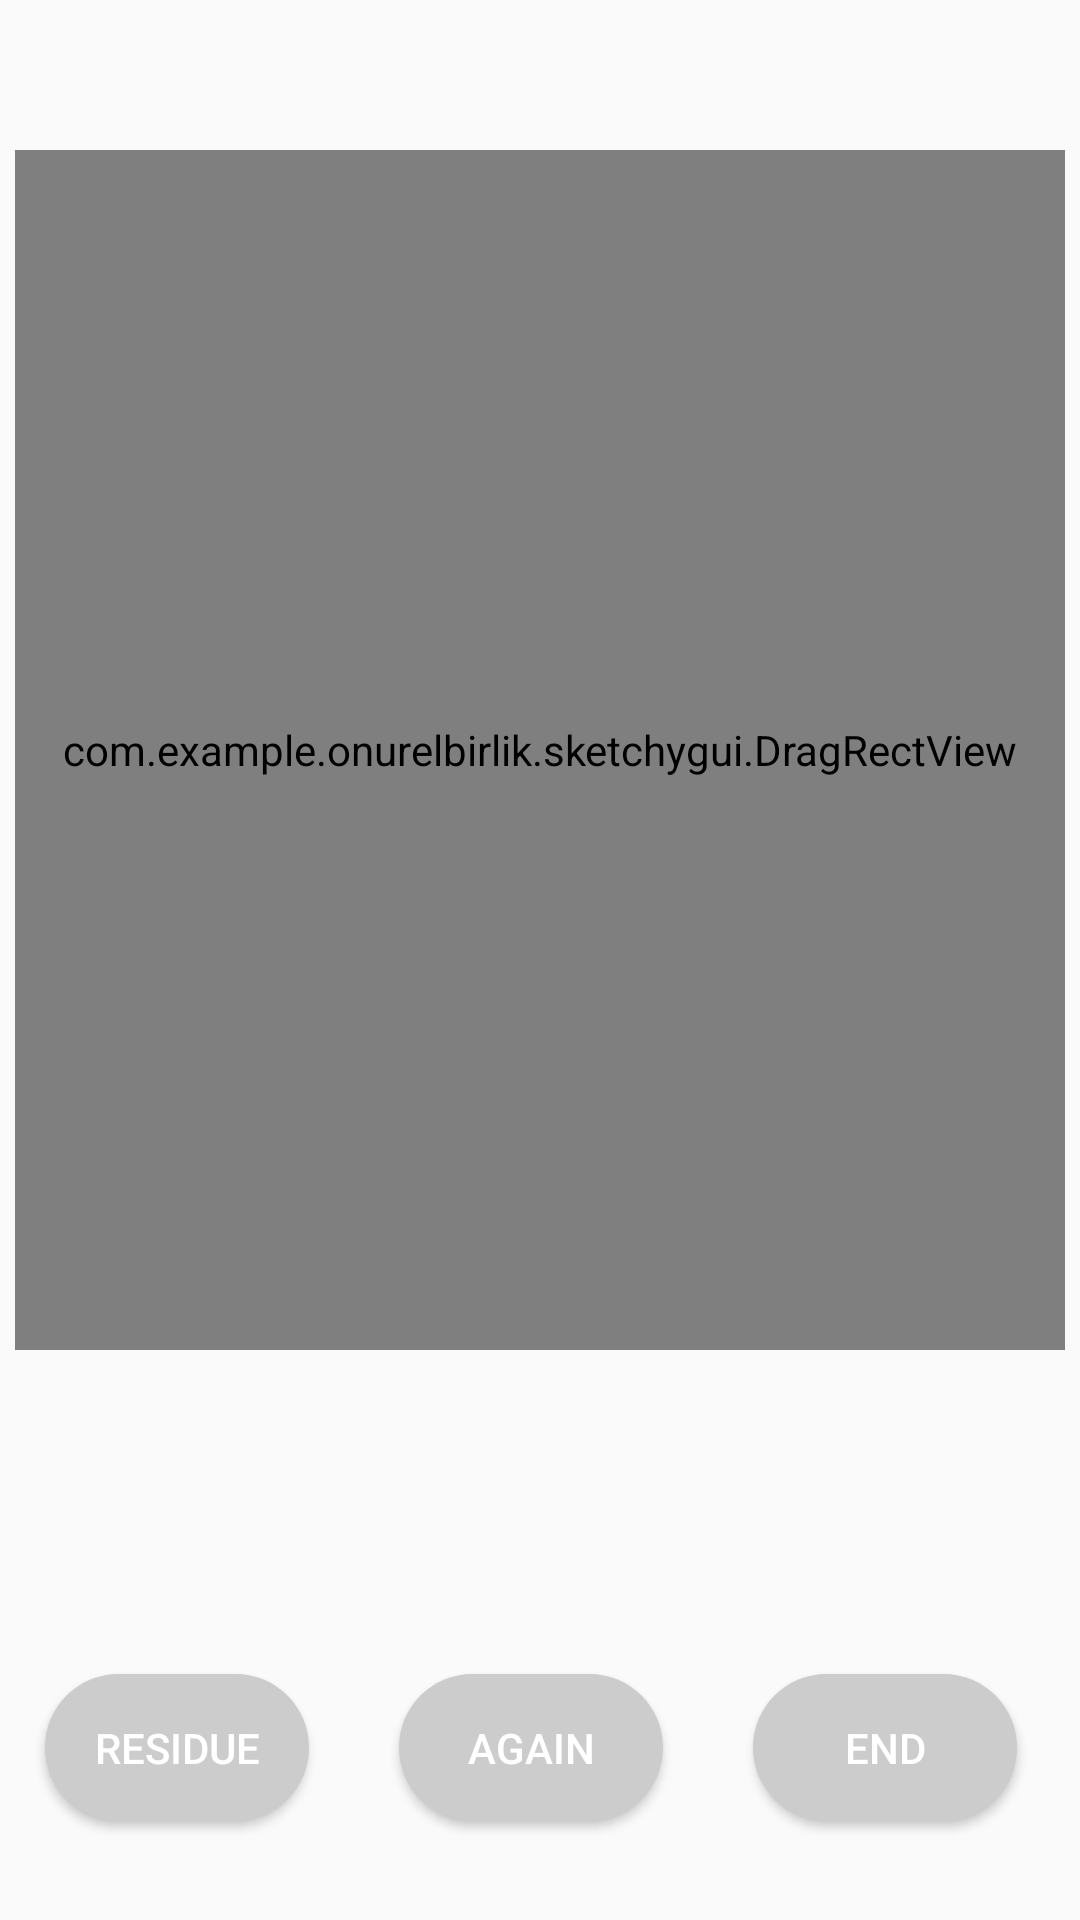

Android layout source for this screen:
<!-- AndroidManifest.xml: application theme AppTheme -->
<!-- res/layout/activity_crop.xml -->
<?xml version="1.0" encoding="utf-8"?>
<RelativeLayout xmlns:android="http://schemas.android.com/apk/res/android"
    xmlns:app="http://schemas.android.com/apk/res-auto"
    xmlns:tools="http://schemas.android.com/tools"
    android:id="@+id/root"
    android:layout_width="match_parent"
    android:layout_height="match_parent"
    android:gravity="center">


    <FrameLayout
        android:layout_width="350dp"
        android:layout_height="400dp"
        android:layout_centerHorizontal="true"
        android:layout_marginTop="50dp"
        android:alwaysDrawnWithCache="false">

        <ImageView
            android:id="@+id/image"
            android:layout_width="350dp"
            android:layout_height="400dp"
            android:scaleType="fitXY" />

        <com.example.example.sketchygui.DragRectView
            android:id="@+id/dragRect"
            android:layout_width="350dp"
            android:layout_height="400dp" />
    </FrameLayout>

    <LinearLayout
        android:layout_width="350dp"
        android:layout_height="wrap_content"
        android:layout_alignParentBottom="true"
        android:layout_centerHorizontal="true"
        android:layout_marginBottom="13dp">

        <Button
            android:id="@+id/resButton"
            android:layout_width="wrap_content"
            android:layout_height="wrap_content"
            android:layout_alignLeft="@+id/dragRect"
            android:layout_alignParentBottom="true"
            android:layout_alignStart="@+id/dragRect"
            android:layout_marginBottom="20dp"
            android:layout_marginLeft="10dp"
            android:layout_marginRight="30dp"
            android:layout_marginTop="10dp"
            android:background="@drawable/buttonstyle"
            android:onClick="resLayer"
            android:text="RESIDUE"
            android:textColor="#ffffff"
            app:layout_constraintBottom_toBottomOf="parent"
            app:layout_constraintEnd_toStartOf="@+id/aRbutton"
            app:layout_constraintHorizontal_bias="0.308"
            app:layout_constraintStart_toStartOf="parent"
            app:layout_constraintTop_toBottomOf="@+id/image"
            app:layout_constraintVertical_bias="0.0" />

        <Button
            android:id="@+id/againButton"
            android:layout_width="wrap_content"
            android:layout_height="wrap_content"
            android:layout_alignBaseline="@+id/aRbutton"
            android:layout_alignBottom="@+id/aRbutton"
            android:layout_alignEnd="@+id/image"
            android:layout_alignRight="@+id/image"
            android:layout_marginBottom="20dp"
            android:layout_marginEnd="0dp"
            android:layout_marginTop="10dp"
            android:background="@drawable/buttonstyle"
            android:onClick="againLayer"
            android:text="AGAIN"
            android:textColor="#ffffff"
            app:layout_constraintBottom_toBottomOf="parent"
            app:layout_constraintEnd_toEndOf="parent"
            app:layout_constraintStart_toEndOf="@+id/aRbutton"
            app:layout_constraintTop_toBottomOf="@+id/image"
            app:layout_constraintVertical_bias="0.0" />

        <Button
            android:id="@+id/endButton"
            android:layout_width="wrap_content"
            android:layout_height="wrap_content"
            android:layout_alignBaseline="@+id/saveButton"
            android:layout_alignBottom="@+id/saveButton"
            android:layout_centerHorizontal="true"
            android:layout_marginBottom="20dp"
            android:layout_marginLeft="30dp"
            android:layout_marginRight="10dp"
            android:layout_marginTop="10dp"
            android:background="@drawable/buttonstyle"
            android:onClick="endLayer"
            android:text="END"
            android:textColor="#ffffff"
            app:layout_constraintBottom_toBottomOf="parent"
            app:layout_constraintTop_toBottomOf="@+id/image"
            tools:layout_editor_absoluteX="149dp" />

    </LinearLayout> xmlns:android="http://schemas.android.com/apk/res/android"


</RelativeLayout>
<!-- resources referenced by this layout -->
<resources>
  <!-- drawable buttonstyle (drawable) -->
  <?xml version="1.0" encoding="utf-8"?>
  <shape xmlns:android="http://schemas.android.com/apk/res/android">
  <solid android:color="#cccccc"></solid>
      <corners android:radius="45dp"/>
      <padding android:top="15dp" android:bottom="15dp" android:left="15dp" android:right="15dp" />
  </shape>
  <style name="AppTheme" parent="Theme.AppCompat.Light.NoActionBar">
          
          <item name="colorPrimary">@color/colorPrimary</item>
          <item name="colorPrimaryDark">@color/colorPrimaryDark</item>
          <item name="colorAccent">@color/colorAccent</item>
          <item name="android:statusBarColor">@color/grey</item>
      </style>
  <color name="grey">#696969</color>
  <!-- not gathered from this repository: default colours our renderer supplied (Android Studio template values) -->
  <color name="colorPrimary">#FF6200EE</color>
  <color name="colorPrimaryDark">#FF3700B3</color>
  <color name="colorAccent">#FF03DAC5</color>
</resources>
